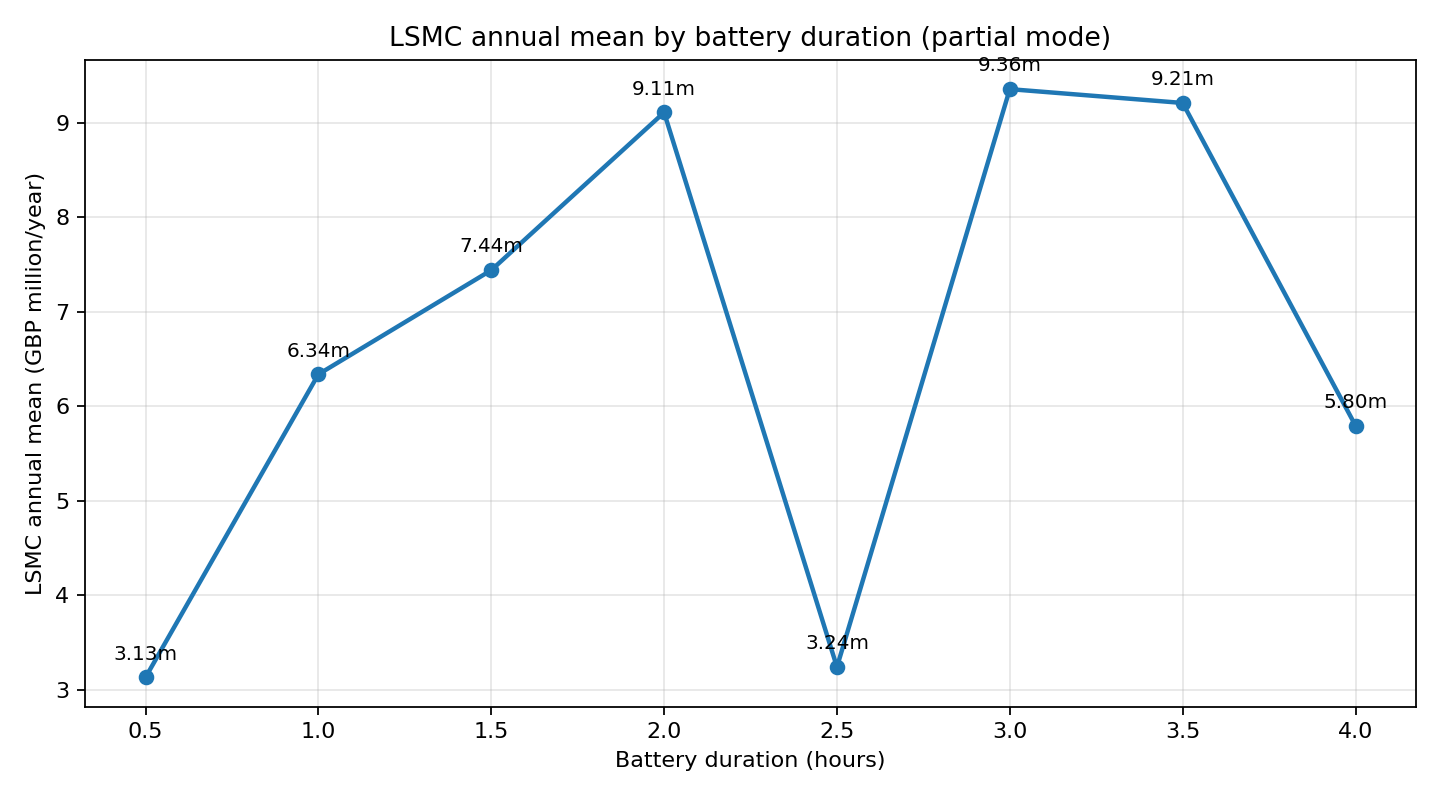

Data behind this chart, as committed beside it:
duration_h, duration_label, asset_mwh, run_mode, n_paths, n_steps, valuation_horizon_years, annualization_factor, lsmc_annual_mean_gbp, lsmc_gbp_per_mw_year, cashflow_mean_gbp, charge_fraction, discharge_fraction, idle_fraction, dominant_action_fraction
0.5, 0.5h, 50.0, partial, 250, 240, 0.0137, 73.0, 3130030, 31300, 178.8, 0.0, 0.0, 1.0, 0.9731
1.0, 1h, 100.0, partial, 250, 240, 0.0137, 73.0, 6339243, 63392, 362.1, 0.1379, 0.137, 0.7251, 0.7053
1.5, 1.5h, 150.0, partial, 250, 240, 0.0137, 73.0, 7441939, 74419, 425.1, 0.1881, 0.1565, 0.6554, 0.638
2.0, 2h, 200.0, partial, 250, 240, 0.0137, 73.0, 9112524, 91125, 520.5, 0.1651, 0.1744, 0.6604, 0.6427
2.5, 2.5h, 250.0, partial, 250, 240, 0.0137, 73.0, 3239769, 32398, 185.1, 0.1643, 0.1495, 0.6862, 0.6677
3.0, 3h, 300.0, partial, 250, 240, 0.0137, 73.0, 9359339, 93593, 534.6, 0.1083, 0.07092, 0.8208, 0.7989
3.5, 3.5h, 350.0, partial, 250, 240, 0.0137, 73.0, 9213017, 92130, 526.3, 0.165, 0.1045, 0.7306, 0.7107
4.0, 4h, 400.0, partial, 250, 240, 0.0137, 73.0, 5796314, 57963, 331.1, 0.1795, 0.1484, 0.6722, 0.6541
